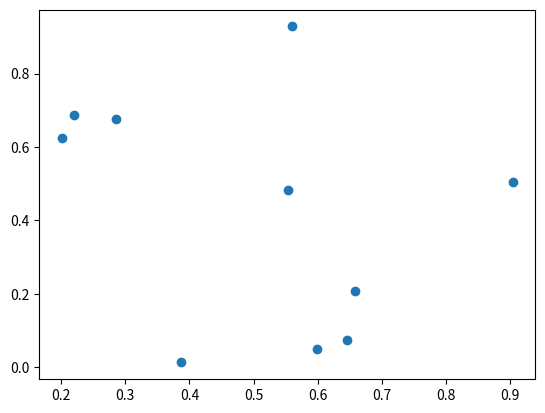

The matplotlib source for this figure:
# coding: utf-8

import numpy as np
import matplotlib.pyplot as plt





# 乱数を生成
x = np.random.rand(10)
y = np.random.rand(10)

# 散布図を描画
# plt.show()
plt.scatter(x, y)
